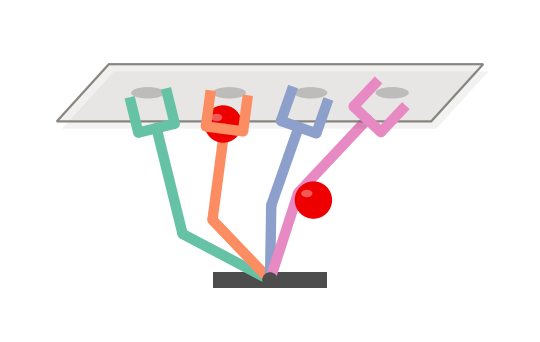

Source code (Python):
"""
Illustrative 2-link planar robot arm with a rectangular parallel-jaw
gripper, flat mechanical style (sharp rectangular links + pivot discs).

Usage:
    python robot_arm_fig.py

Produces robot_arm_fig.png and robot_arm_fig.svg in this directory.
Tweak ARM_POSES / PALETTE / sizes below to reuse for other figures.
"""

import numpy as np
import matplotlib.pyplot as plt
from matplotlib.patches import FancyBboxPatch, Circle, Ellipse, Polygon
import math
# ----------------------------------------------------------------------
# style constants
# ----------------------------------------------------------------------
LINK_HALF_WIDTH = 0.05       # half-width of arm link rectangles
BASE_HALF_WIDTH = 0.075       # half-width (thickness) of the base rail
JOINT_RADIUS = 0.05         # pivot disc radius at each rotational joint

STUB_LEN = 0.0028              # stub length before the gripper crossbar
CROSSBAR_HALF_WIDTH = 0.05   # half-thickness of the gripper crossbar
FINGER_LEN = 0.35            # length of each parallel finger
JAW_HALF_GAP = 0.18          # half-distance between the two fingers

BASE_RAIL_HALF = 0.55        # half-length of the base rail segment


# ----------------------------------------------------------------------
# geometry helpers
# ----------------------------------------------------------------------
def forward_kinematics(base, angles, lengths):
    """
    base: (x, y) position of the first joint.
    angles: sequence of relative bend angles (radians), first one measured
        from "straight up", each subsequent one relative to the previous
        link's direction.
    lengths: sequence of link lengths, same length as angles.

    Returns (joint_points, final_direction_angle).
    joint_points includes the base as the first point.
    """
    x, y = base
    heading = np.pi / 2  # start pointing straight up
    pts = [(x, y)]
    for theta, L in zip(angles, lengths):
        heading += theta
        x = x + L * np.cos(heading)
        y = y + L * np.sin(heading)
        pts.append((x, y))
    return pts, heading


def rect_corners(p0, p1, half_width):
    p0 = np.asarray(p0, dtype=float)
    p1 = np.asarray(p1, dtype=float)
    d = p1 - p0
    length = np.linalg.norm(d)
    if length < 1e-9:
        return None
    dirv = d / length
    normal = np.array([-dirv[1], dirv[0]])
    return np.array([
        p0 + normal * half_width,
        p1 + normal * half_width,
        p1 - normal * half_width,
        p0 - normal * half_width,
    ])


# ----------------------------------------------------------------------
# drawing primitives
# ----------------------------------------------------------------------
def draw_rect_segment(ax, p0, p1, color, half_width, zorder=2, alpha=1.0):
    corners = rect_corners(p0, p1, half_width)
    if corners is None:
        return
    ax.add_patch(Polygon(corners, closed=True, facecolor=color,
                          edgecolor="none", zorder=zorder, alpha=alpha))



def draw_joint(ax, center, color, radius=JOINT_RADIUS, zorder=3, alpha=1.0):
    ax.add_patch(Circle(center, radius, facecolor=color, edgecolor="none",
                         zorder=zorder, alpha=alpha))


def draw_base_rail(ax, base, color, half_len=BASE_RAIL_HALF,
                    half_width=BASE_HALF_WIDTH, zorder=2, alpha=1.0):
    x, y = base
    draw_rect_segment(ax, (x - half_len, y), (x + half_len, y), color,
                       half_width, zorder=zorder, alpha=alpha)


def draw_gripper(ax, wrist, heading, color, zorder=2):
    """Parallel-jaw gripper fork: stub -> crossbar -> two fingers, all
    drawn as a single uniform-width stroke (no thick/thin mismatch)."""
    wrist = np.asarray(wrist, dtype=float)
    d = np.array([np.cos(heading), np.sin(heading)])   # along-arm direction
    n = np.array([-np.sin(heading), np.cos(heading)])  # left-hand normal

    stub_tip = wrist + d * STUB_LEN
    # draw_rect_segment(ax, wrist, stub_tip, color, CROSSBAR_HALF_WIDTH, zorder)

    left_root = stub_tip + n * JAW_HALF_GAP
    right_root = stub_tip - n * JAW_HALF_GAP
    draw_rect_segment(ax, left_root, right_root, color,
                       CROSSBAR_HALF_WIDTH, zorder)

    left_tip = left_root + d * FINGER_LEN
    right_tip = right_root + d * FINGER_LEN
    draw_rect_segment(ax, left_root, left_tip, color, CROSSBAR_HALF_WIDTH,
                       zorder)
    draw_rect_segment(ax, right_root, right_tip, color, CROSSBAR_HALF_WIDTH,
                       zorder)

    # small pivot discs to keep the stub/crossbar/finger seams clean
    draw_joint(ax, stub_tip, color, radius=CROSSBAR_HALF_WIDTH, zorder=zorder + 1)
    draw_joint(ax, left_root, color, radius=CROSSBAR_HALF_WIDTH,
               zorder=zorder + 1)
    draw_joint(ax, right_root, color, radius=CROSSBAR_HALF_WIDTH,
               zorder=zorder + 1)


def gripper_center(wrist, heading):
    """Point midway along the two fingers' length, centered between them
    -- i.e. the middle of the fork, not the wrist pivot the arm's IK
    actually solves for. Use this (not the wrist) as where a pose glyph
    or grasp target should be drawn, since "the target" is conceptually
    what sits between the jaws, not the joint the stub hangs off of."""
    wrist = np.asarray(wrist, dtype=float)
    d = np.array([np.cos(heading), np.sin(heading)])
    return wrist + d * (STUB_LEN + FINGER_LEN / 2)


def gripper_tip(wrist, heading):
    """The fingertip point (fork's far end, along the central axis) --
    the actual "eef" point that should sit on the constraint plane."""
    wrist = np.asarray(wrist, dtype=float)
    d = np.array([np.cos(heading), np.sin(heading)])
    return wrist + d * (STUB_LEN + FINGER_LEN)


def draw_pose_arrow(ax, pos, heading, color, length=0.32, head_width=0.14,
                     head_length=0.16, lw=0, zorder=6):
    """Oriented pose glyph, style 1: a short filled arrow/wedge pointing
    along `heading` from `pos`. Compact -- reads as a single mark even at
    small panel size, at the cost of only showing heading, not a full
    frame."""
    x, y = pos
    dx = length * np.cos(heading)
    dy = length * np.sin(heading)
    ax.arrow(x - dx / 2, y - dy / 2, dx, dy, color=color,
              width=head_width * 0.35, head_width=head_width,
              head_length=head_length, linewidth=lw,
              length_includes_head=True, zorder=zorder)


def draw_pose_frame(ax, pos, heading, color, axis_len=0.32, lw=2.6,
                     secondary_color="#9a9a9a", zorder=6):
    """Oriented pose glyph, style 2: a tiny 2-axis frame at `pos` -- the
    "forward" axis (along `heading`) in the pose's own color, the
    perpendicular axis in a shared neutral gray so it reads as "the other
    axis" rather than a second distinct lane. More explicitly "this is a
    full pose", more visual clutter than draw_pose_arrow at 4-per-panel."""
    x, y = pos
    fwd = np.array([np.cos(heading), np.sin(heading)])
    side = np.array([-np.sin(heading), np.cos(heading)])

    ax.annotate("", xy=(x + fwd[0] * axis_len, y + fwd[1] * axis_len),
                xytext=(x, y),
                arrowprops=dict(arrowstyle="-|>", color=color, lw=lw,
                                 mutation_scale=14),
                zorder=zorder)
    ax.annotate("", xy=(x + side[0] * axis_len, y + side[1] * axis_len),
                xytext=(x, y),
                arrowprops=dict(arrowstyle="-|>", color=secondary_color,
                                 lw=lw, mutation_scale=14),
                zorder=zorder)
    draw_joint(ax, pos, color, radius=0.045, zorder=zorder + 1)


def draw_goal_marker(ax, pos, heading, color, ring_radius=0.11, tick_len=0.24,
                      lw=2.4, zorder=6, dim=False):
    """Oriented *goal* glyph: a solid dot at the goal position with a
    plain arrow pointing along `heading` -- the standard, immediately
    readable way to show "a point, facing this way". `dim` renders a
    desaturated gray version for "other samples" context in a panel
    that's highlighting one particular goal."""
    x, y = pos
    c = "#c7c7c7" if dim else color
    fwd = np.array([np.cos(heading), np.sin(heading)])

    base_radius = ring_radius * 0.55
    ax.add_patch(Circle((x, y), base_radius, facecolor=c, edgecolor="none",
                         zorder=zorder + 1))

    start = np.array([x, y]) + fwd * base_radius
    tip = np.array([x, y]) + fwd * (base_radius + tick_len)
    ax.annotate("", xy=tuple(tip), xytext=tuple(start),
                arrowprops=dict(arrowstyle="-|>", color=c, lw=lw,
                                 mutation_scale=lw * 6),
                zorder=zorder)


def sample_pose_line(start_pose, end_pose, n):
    """Linearly interpolate n poses (x, y, heading) between start_pose and
    end_pose, inclusive. Position lerps directly; heading lerps along the
    shortest angular path (wrapped to (-pi, pi]) so a start/end pair like
    (heading=3.0, heading=-3.0) turns the short way around instead of
    sweeping almost a full turn. Stands in for SE(3) pose interpolation in
    this toy 2D figure the same way sample_line (position-only) does in
    ik_line_demo.py."""
    x0, y0, h0 = start_pose
    x1, y1, h1 = end_pose
    dh = (h1 - h0 + np.pi) % (2 * np.pi) - np.pi  # shortest signed delta

    t = np.linspace(0.0, 1.0, n)
    xs = x0 * (1 - t) + x1 * t
    ys = y0 * (1 - t) + y1 * t
    hs = h0 + dh * t
    return list(zip(xs, ys, hs))


def draw_obstacles(ax, obstacles, color="#c9c9c9", edgecolor="#a8a8a8",
                    zorder=1):
    """Dummy obstacle 'spheres', drawn as filled circles. `obstacles` is a
    list of (center, radius) pairs. Shared between the task-space
    pre-check panel and the full collision-check panel so the same
    obstacles can be reused across both."""
    for center, radius in obstacles:
        ax.add_patch(Circle(center, radius, facecolor=color,
                             edgecolor=edgecolor, lw=1.2, zorder=zorder))


def point_in_collision(pos, obstacles, margin=0.0):
    """True if `pos` (x, y) falls within any (center, radius) obstacle in
    `obstacles`, inflated by `margin` (e.g. the pose glyph's own visual
    footprint). Purely a cheap point-vs-sphere check on the pose itself --
    stands in for checking a sampled SE(3) pose against the environment
    before spending an IK solve on it."""
    pos = np.asarray(pos, dtype=float)
    for center, radius in obstacles:
        if np.linalg.norm(pos - np.asarray(center, dtype=float)) <= radius + margin:
            return True
    return False


def closest_point_on_segment(p0, p1, q):
    """Closest point on segment p0-p1 to point q, plus the distance to it."""
    p0 = np.asarray(p0, dtype=float)
    p1 = np.asarray(p1, dtype=float)
    q = np.asarray(q, dtype=float)
    d = p1 - p0
    length2 = float(np.dot(d, d))
    if length2 < 1e-12:
        t = 0.0
    else:
        t = float(np.clip(np.dot(q - p0, d) / length2, 0.0, 1.0))
    closest = p0 + t * d
    return closest, float(np.linalg.norm(q - closest))


def arm_obstacle_collision(joint_points, obstacles, link_half_width=LINK_HALF_WIDTH):
    """Checks every link segment of an arm (consecutive pairs in
    `joint_points`, e.g. from draw_arm's returned pts) against every
    (center, radius) obstacle, inflated by the link's half-width -- a
    stand-in for the "resolved ambient configuration against the real
    collision checker" step, one level more faithful than
    point_in_collision's single-point check on the un-resolved pose.
    Returns the (center, radius) of the closest point along the arm that
    collides, or None if the arm is collision-free."""
    for p0, p1 in zip(joint_points[:-1], joint_points[1:]):
        for center, radius in obstacles:
            closest, distance = closest_point_on_segment(p0, p1, center)
            if distance <= radius + link_half_width:
                return closest, radius
    return None



def draw_target(ax, pos, color="#d7263d", w=0.22, h=0.55, zorder=4, rotation=0):
    """Small rectangular 'object' marker."""
    x, y = pos
    w, h = float(w), float(h)
    # apply rotation, assume it is 90 degrees for now
    if rotation != 0:
        (w, h) = (h, w)

    box = FancyBboxPatch((x - w / 2, y - h / 2), w, h,
                          boxstyle="round,pad=0.0,rounding_size=0.02",
                          linewidth=0, facecolor=color, zorder=zorder)
    ax.add_patch(box)


def draw_sphere(ax, pos, radius=0.18, color="#d7263d", zorder=4,
                 highlight_color="#ffffff", highlight_alpha=0.35):
    """Small filled-circle 'sphere' obstacle marker, with an offset
    lighter highlight ellipse to read as a shaded ball rather than a flat
    disc."""
    x, y = pos
    ax.add_patch(Circle((x, y), radius, facecolor=color, edgecolor="none",
                         zorder=zorder))
    hl_dx, hl_dy = -0.35 * radius, 0.35 * radius
    ax.add_patch(Ellipse((x + hl_dx, y + hl_dy), width=0.6 * radius,
                          height=0.4 * radius, facecolor=highlight_color,
                          edgecolor="none", alpha=highlight_alpha,
                          zorder=zorder + 0.01))


def draw_highlight_circle(ax, center, radius=0.55, color="#d7263d",
                           lw=2.5, zorder=5):
    circ = Circle(center, radius, fill=False, edgecolor=color, lw=lw,
                  zorder=zorder)
    ax.add_patch(circ)


def draw_plane(ax, y, half_width, skew=0.25, depth=0.55, color="#b5b0a8",
               alpha=0.18, edgecolor="#6e6a63", edge_alpha=0.8, lw=1.6,
               zorder=1, shadow_color="#000000", shadow_alpha=0.05,
               shadow_offset=(0.05, -0.07), wave_amp=0.0, wave_cycles=1.4,
               n_grid_u=2, n_grid_v=9, grid_lw=0.8, grid_alpha=0.45,
               n_samples=48):
    """Constraint-manifold surface: a gently undulating (not flat) sheet
    with a wireframe grid over it, drawn as a skewed quad for pseudo-3D
    depth (as in draw_plane before) -- the standard "manifold", not
    "plane", look in constrained-planning figures. The corrugation runs
    along the width (u) and is constant in depth (v), like ridges running
    front-to-back, so it still reads as one continuous surface rather than
    a flat rectangle."""
    corners = np.array([
        [-half_width - skew, y - depth / 2],
        [half_width - skew, y - depth / 2],
        [half_width + skew, y + depth / 2],
        [-half_width + skew, y + depth / 2],
    ])
    bl, br, tr, tl = corners

    def surf(u, v):
        bottom = bl + u * (br - bl)
        top = tl + u * (tr - tl)
        p = bottom + v * (top - bottom)
        p[1] += wave_amp * np.sin(u * wave_cycles * 2 * np.pi)
        return p

    def edge_path(u_range, v_range, n=n_samples):
        us = np.atleast_1d(u_range)
        vs = np.atleast_1d(v_range)
        if len(us) == 1:
            us = np.full(n, us[0])
            vs = np.linspace(vs[0], vs[-1], n)
        else:
            us = np.linspace(us[0], us[-1], n)
            vs = np.full(n, vs[0])
        return np.array([surf(u, v) for u, v in zip(us, vs)])

    boundary = np.concatenate([
        edge_path([0, 1], [0, 0]),
        edge_path([1, 1], [0, 1]),
        edge_path([1, 0], [1, 1]),
        edge_path([0, 0], [1, 0]),
    ])

    shadow = boundary + np.array(shadow_offset)
    ax.add_patch(Polygon(shadow, closed=True, facecolor=shadow_color,
                          alpha=shadow_alpha, edgecolor="none",
                          zorder=zorder - 0.1))
    ax.add_patch(Polygon(boundary, closed=True, facecolor=color, alpha=alpha,
                          edgecolor="none", zorder=zorder))

    # for u in np.linspace(0, 1, n_grid_u + 2)[1:-1]:
    #     line = edge_path([u, u], [0, 1])
    #     ax.plot(line[:, 0], line[:, 1], color=edgecolor, alpha=grid_alpha,
    #             lw=grid_lw, zorder=zorder + 0.05)
    # for v in np.linspace(0, 1, n_grid_v + 2)[1:-1]:
    #     line = edge_path([0, 1], [v, v])
    #     ax.plot(line[:, 0], line[:, 1], color=edgecolor, alpha=grid_alpha,
    #             lw=grid_lw, zorder=zorder + 0.05)

    ax.add_patch(Polygon(boundary, closed=True, facecolor="none",
                          edgecolor=edgecolor, alpha=edge_alpha, lw=lw,
                          zorder=zorder + 0.1))


def draw_arm(ax, base, angles, lengths, color, draw_rail=True,
             draw_gripper_only=False, shaft_zorder=0.5, gripper_zorder=1.5,
             alpha_arm_body=1.0, in_collision=False, collision_point=None,
             collision_color="#e63946", collision_ring_radius=0.4,
             recolor_on_collision=True):
    """Draw a full arm: base rail, rectangular links + pivot discs,
    rectangular gripper. The shaft is drawn *below* the constraint plane's
    zorder and the gripper *above* it (see draw_plane), so the arm reads
    as reaching up from underneath and the gripper as resting on top of
    the plane's surface, rather than skewering straight through it.

    `in_collision=True` flags this pose as invalid, drawn two ways at
    once (both are standard conventions; set `recolor_on_collision=False`
    to keep just the ring):
      - the whole arm recolors to `collision_color` (a clear at-a-glance
        "this config is bad" cue), and
      - a red ring (draw_highlight_circle) is drawn at `collision_point`
        -- pass the point from arm_obstacle_collision(pts, obstacles) so
        the ring lands exactly on the offending contact, e.g.:
            pts, heading = forward_kinematics(base, angles, lengths)
            hit = arm_obstacle_collision(pts, obstacles)
            draw_arm(..., in_collision=hit is not None,
                     collision_point=hit[0] if hit else None)
        If omitted, the ring falls back to the arm's middle joint.

    Returns joint points and final heading."""
    pts, heading = forward_kinematics(base, angles, lengths)
    draw_color = collision_color if (in_collision and recolor_on_collision) else color

    draw_gripper(ax, pts[-1], heading, draw_color, zorder=gripper_zorder)
    if draw_gripper_only:
        if in_collision:
            ring_point = collision_point if collision_point is not None else pts[-1]
            draw_highlight_circle(ax, ring_point, radius=collision_ring_radius,
                                   color=collision_color, zorder=gripper_zorder + 1)
        return pts, heading
    if draw_rail:
        draw_base_rail(ax, base, draw_color, zorder=shaft_zorder)
    for p0, p1 in zip(pts[:-1], pts[1:]):
        draw_rect_segment(ax, p0, p1, draw_color, LINK_HALF_WIDTH, zorder=shaft_zorder, alpha=alpha_arm_body)
    for joint_pt in pts[1:-1]:
        draw_joint(ax, joint_pt, draw_color, zorder=shaft_zorder + 0.1, alpha=alpha_arm_body)
    if draw_rail:
        draw_joint(ax, pts[0], draw_color, radius=BASE_HALF_WIDTH, zorder=shaft_zorder + 0.1, alpha=alpha_arm_body * 0.5)
    if in_collision:
        ring_point = collision_point if collision_point is not None else pts[len(pts) // 2]
        draw_highlight_circle(ax, ring_point, radius=collision_ring_radius,
                               color=collision_color, zorder=shaft_zorder + 2)
    return pts, heading


def draw_contact_shadow(ax, pos, color="#000000", rx=0.16, ry=0.055,
                         alpha=0.18, zorder=1.05):
    """Soft flattened ellipse directly under a gripper's contact point on
    the plane, reinforcing "resting on the surface" (a standard cheap
    grounding cue, borrowed from flat-shadow illustration style)."""
    ax.add_patch(Ellipse(pos, width=2 * rx, height=2 * ry, facecolor=color,
                          edgecolor="none", alpha=alpha, zorder=zorder))


def link_point(pts, link_idx, t):
    """Point a fraction `t` in [0, 1] along link `link_idx` (0 = base
    link, 1 = forearm, ...) of a `forward_kinematics` joint-point list."""
    p0 = np.asarray(pts[link_idx], dtype=float)
    p1 = np.asarray(pts[link_idx + 1], dtype=float)
    return p0 + t * (p1 - p0)


def make_example_obstacles(arm_idx=2, link_idx=1, t=0.4, side_x=1.9,
                            base=(0.0, 0.0)):
    """Two example obstacles (styled like the red boxes in the reference
    figure), taking inspiration from its "obstacle sitting near the arm"
    look:

    - `link_obstacle`: centered `t` of the way along link `link_idx` of
      arm `arm_idx` (0-indexed, so arm_idx in {1, 2, 3} = "arms 2, 3, 4").
      `t` well below 1 keeps it clear of the wrist/gripper, so it fouls
      the link but not the end-effector.
    - `plane_obstacle`: resting on top of the constraint plane, off to the
      side of the whole fan so it doesn't touch any arm.

    Returns (link_obstacle_pos, plane_obstacle_pos, arm_idx) for use with
    draw_target() and, if wanted, arm_obstacle_collision() for a sanity
    check against the actual link geometry.
    """
    angles = ARM_POSES[arm_idx]
    lengths = ARM_LENGTHS[arm_idx]
    pts, _ = forward_kinematics(base, angles, lengths)
    link_obstacle = tuple(link_point(pts, link_idx, t))
    link_obstacle = (link_obstacle[0] + 0.3, link_obstacle[1] - 0.25)
    plane_obstacle = (-0.45, TARGET_HEIGHT - 0.3)
    return link_obstacle, plane_obstacle, arm_idx


def draw_example_obstacles(ax, arm_idx=2, link_idx=1, t=0.4, side_x=1.9,
                            base=(0.0, 0.0), color="#EE0000", radius=0.18):
    """Draws the two obstacles from make_example_obstacles() as spheres
    (draw_sphere()) rather than boxes."""
    link_obstacle, plane_obstacle, _ = make_example_obstacles(
        arm_idx=arm_idx, link_idx=link_idx, t=t, side_x=side_x, base=base)
    draw_sphere(ax, link_obstacle, radius=radius, color=color, zorder=1.2)
    draw_sphere(ax, plane_obstacle, radius=radius, color=color, zorder=1.2)
    return link_obstacle, plane_obstacle


# ----------------------------------------------------------------------
# example figure: four arm poses side by side.
# Palette: ColorBrewer "Set2" -- the pastel/muted counterpart of "Dark2"
# (same 4 hues, softer saturation), for a lighter look on a white
# background.
# ----------------------------------------------------------------------
PALETTE = ["#66c2a5", "#fc8d62", "#8da0cb", "#e78ac3"]

LINK_LENGTHS = (1.0, 1.1)

# Full closed-form 2-link IK for four wrist targets, equally spaced in x,
# all at the same height -- so both constraints hold exactly (unlike the
# earlier attempts, which fixed theta1 or theta2 first and only satisfied
# one constraint at a time). Elbow sign is chosen per-target (mirrored
# about center) rather than forced the same for all four: sharing one
# branch made the inner poses bend awkwardly just to stay on-branch with
# the outer ones, and the discontinuity at the switch is fine to accept.
TARGET_XS = np.linspace(-1.175, 1.175, 4)
TARGET_HEIGHT = 1.8
ELBOW_SIGN = -1
# ELBOW_SIGNS = [-1 if x < 0 else 1 for x in TARGET_XS]
ELBOW_SIGNS = [-1 if x < 0 else -1 for x in TARGET_XS]


def solve_ik_xy(x, y, lengths, elbow_sign=ELBOW_SIGN):
    L1, L2 = lengths
    r2 = x * x + y * y
    c2 = (r2 - L1 ** 2 - L2 ** 2) / (2 * L1 * L2)
    if abs(c2) > 1.0:
        raise ValueError(
            f"target ({x}, {y}) unreachable: needs |{c2:.3f}| <= 1 "
            f"(reach is [{abs(L1 - L2)}, {L1 + L2}])")
    theta2 = elbow_sign * np.arccos(np.clip(c2, -1.0, 1.0))
    k1 = L1 + L2 * np.cos(theta2)
    k2 = L2 * np.sin(theta2)
    phi1 = np.arctan2(y, x) - np.arctan2(k2, k1)
    theta1 = phi1 - np.pi / 2
    return theta1, theta2


# The IK target is the fingertip ("eef"), not the wrist: solve as if link 2
# were longer by the stub+finger offset, then draw with the true (scaled)
# link lengths below -- same heading, so the wrist ends up short of the
# target by exactly that offset and the fingertip lands on TARGET_HEIGHT.
# The two middle poses are shrunk slightly: at equal x-spacing the middle
# targets sit closer to the base, so their un-shrunk elbows crowd together
# more than the outer pair's -- scaling them down evens out the spacing.
LENGTH_SCALES = [0.95, 0.8, 0.72, 0.88]
EEF_OFFSET = STUB_LEN + FINGER_LEN
ARM_LENGTHS = [
    (LINK_LENGTHS[0] * scale, LINK_LENGTHS[1] * scale) for scale in LENGTH_SCALES
]
ARM_POSES = [
    solve_ik_xy(x, TARGET_HEIGHT, (lengths[0], lengths[1] + EEF_OFFSET),
                elbow_sign=sign)
    for x, sign, lengths in zip(TARGET_XS, ELBOW_SIGNS, ARM_LENGTHS)
]


def draw_all():
    fig, ax = plt.subplots(figsize=(5.5, 4.6))
    fig.patch.set_facecolor("white")
    ax.set_facecolor("white")
    base = (0.0, 0.0)

    # single shared base rail, drawn once in a neutral color underneath
    # all the overlaid poses
    draw_base_rail(ax, base, "#4d4d4d", zorder=0.5)
    draw_joint(ax, base, "#4d4d4d", radius=BASE_HALF_WIDTH, zorder=0.6)

    # Plane sits centered on the wrist height: the shaft (zorder < plane)
    # dips into the plane's depth band and gets occluded there, as if
    # reaching up through the surface from underneath, while the gripper
    # (zorder > plane) draws on top of it -- so it reads as resting on the
    # surface, fingers rising off the top, rather than skewering through.
    draw_plane(ax, TARGET_HEIGHT, half_width=1.8)

    for color, angles, lengths in zip(PALETTE, ARM_POSES, ARM_LENGTHS):
        pts, heading = draw_arm(ax, base, angles, lengths, color,
                                 draw_rail=False, shaft_zorder=0.5,
                                 gripper_zorder=1.5)
        draw_contact_shadow(ax, gripper_tip(pts[-1], heading))

    draw_example_obstacles(ax)
    ax.set_xlim(-2.5, 2.5)
    ax.set_ylim(-0.5, 2.6)
    ax.set_aspect("equal")
    ax.axis("off")

    fig.tight_layout()
    fig.savefig("robot_arm_fig.png", dpi=300, facecolor="white")
    fig.savefig("robot_arm_fig.svg", facecolor="white")
    print("Saved robot_arm_fig.png / robot_arm_fig.svg")


def draw_start_config_end_only():
    fig, ax = plt.subplots(figsize=(5.5, 4.6))
    fig.patch.set_facecolor("white")
    ax.set_facecolor("white")
    base = (0.0, 0.0)

    # single shared base rail, drawn once in a neutral color underneath
    # all the overlaid poses
    draw_base_rail(ax, base, "#4d4d4d", zorder=0.5)
    draw_joint(ax, base, "#4d4d4d", radius=BASE_HALF_WIDTH, zorder=0.6)

    # Plane sits centered on the wrist height: the shaft (zorder < plane)
    # dips into the plane's depth band and gets occluded there, as if
    # reaching up through the surface from underneath, while the gripper
    # (zorder > plane) draws on top of it -- so it reads as resting on the
    # surface, fingers rising off the top, rather than skewering through.
    draw_plane(ax, TARGET_HEIGHT, half_width=1.8)

    for arm_idx, (color, angles, lengths) in enumerate(zip(PALETTE, ARM_POSES, ARM_LENGTHS)):
        if arm_idx == 0:
            draw_gripper_only = False
            alpha_arm_body = 0.3

        elif arm_idx == len(PALETTE) - 1:
            draw_gripper_only = True
        else:
            continue        

        pts, heading = draw_arm(ax, base, angles, lengths, color,
                                 draw_rail=False, shaft_zorder=0.5,
                                 gripper_zorder=1.5, draw_gripper_only = draw_gripper_only, alpha_arm_body = alpha_arm_body)
        draw_contact_shadow(ax, gripper_tip(pts[-1], heading))

    draw_example_obstacles(ax)
    ax.set_xlim(-2.5, 2.5)
    ax.set_ylim(-0.5, 2.6)
    ax.set_aspect("equal")
    ax.axis("off")

    fig.tight_layout()
    fig.savefig("robot_arm_fig.png", dpi=300, facecolor="white")
    fig.savefig("robot_arm_fig.svg", facecolor="white")
    print("Saved robot_arm_fig.png / robot_arm_fig.svg")



def draw_eefs_only():
    fig, ax = plt.subplots(figsize=(5.5, 4.6))
    fig.patch.set_facecolor("white")
    ax.set_facecolor("white")
    base = (0.0, 0.0)

    # single shared base rail, drawn once in a neutral color underneath
    # all the overlaid poses
    draw_base_rail(ax, base, "#4d4d4d", zorder=0.5)
    draw_joint(ax, base, "#4d4d4d", radius=BASE_HALF_WIDTH, zorder=0.6)

    # Plane sits centered on the wrist height: the shaft (zorder < plane)
    # dips into the plane's depth band and gets occluded there, as if
    # reaching up through the surface from underneath, while the gripper
    # (zorder > plane) draws on top of it -- so it reads as resting on the
    # surface, fingers rising off the top, rather than skewering through.
    draw_plane(ax, TARGET_HEIGHT, half_width=1.8)

    for arm_idx, (color, angles, lengths) in enumerate(zip(PALETTE, ARM_POSES, ARM_LENGTHS)):
        if arm_idx == 0:
            draw_gripper_only = False
            alpha_arm_body = 0.3

        else:
            draw_gripper_only = True

        pts, heading = draw_arm(ax, base, angles, lengths, color,
                                 draw_rail=False, shaft_zorder=0.5,
                                 gripper_zorder=1.5, draw_gripper_only = draw_gripper_only, alpha_arm_body = alpha_arm_body)
        draw_contact_shadow(ax, gripper_tip(pts[-1], heading))

    draw_example_obstacles(ax)
    ax.set_xlim(-2.5, 2.5)
    ax.set_ylim(-0.5, 2.6)
    ax.set_aspect("equal")
    ax.axis("off")

    fig.tight_layout()
    fig.savefig("robot_arm_fig.png", dpi=300, facecolor="white")
    fig.savefig("robot_arm_fig.svg", facecolor="white")
    print("Saved robot_arm_fig.png / robot_arm_fig.svg")


if __name__ == "__main__":
    draw_all()
    # draw_start_config_end_only()
    # draw_eefs_only()
